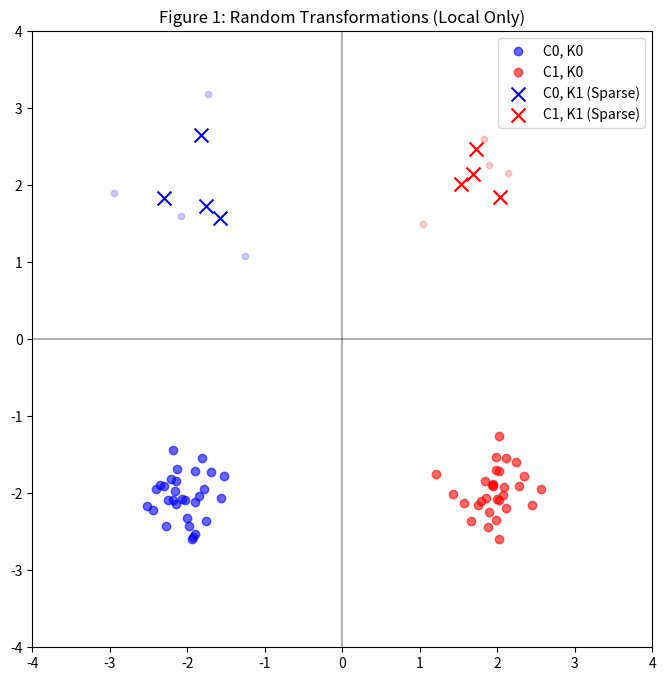
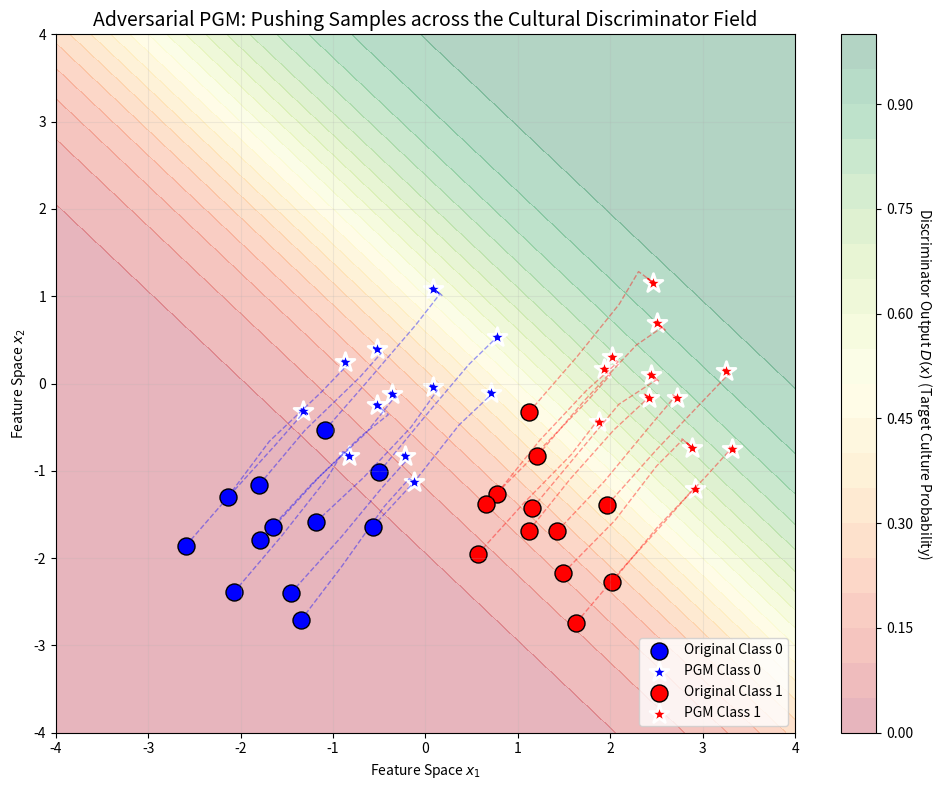

Here is the Python script that generated these plots, in order:
import numpy as np
import matplotlib.pyplot as plt

def generate_paper_figures():
    np.random.seed(42)
    
    # Define centers for (Class, Culture)
    # C0: Left (-2), C1: Right (2) | K0: Bottom (-2), K1: Top (2)
    centers = {
        (0, 0): [-2, -2], (1, 0): [2, -2], # Culture 0 (Well represented)
        (0, 1): [-2, 2],  (1, 1): [2, 2]   # Culture 1 (Underrepresented)
    }
    
    # Original Data
    c0_k0 = np.random.normal(centers[(0,0)], 0.3, (30, 2))
    c1_k0 = np.random.normal(centers[(1,0)], 0.3, (30, 2))
    c0_k1 = np.random.normal(centers[(0,1)], 0.3, (4, 2))  # Sparse
    c1_k1 = np.random.normal(centers[(1,1)], 0.3, (4, 2))  # Sparse

    # --- FIGURE 1: RANDOM TRANSFORMATIONS ---
    plt.figure(figsize=(8, 8))
    plt.axhline(0, color='black', alpha=0.3); plt.axvline(0, color='black', alpha=0.3)
    
    # Plot originals
    plt.scatter(c0_k0[:,0], c0_k0[:,1], c='blue', label='C0, K0', alpha=0.6)
    plt.scatter(c1_k0[:,0], c1_k0[:,1], c='red', label='C1, K0', alpha=0.6)
    plt.scatter(c0_k1[:,0], c0_k1[:,1], c='blue', marker='x', s=100, label='C0, K1 (Sparse)')
    plt.scatter(c1_k1[:,0], c1_k1[:,1], c='red', marker='x', s=100, label='C1, K1 (Sparse)')
    
    # Random Trans: Just jittering the sparse points
    rt_c0 = c0_k1 + np.random.normal(0, 0.4, (4, 2))
    rt_c1 = c1_k1 + np.random.normal(0, 0.4, (4, 2))
    plt.scatter(rt_c0[:,0], rt_c0[:,1], c='blue', alpha=0.2, s=20)
    plt.scatter(rt_c1[:,0], rt_c1[:,1], c='red', alpha=0.2, s=20)
    
    plt.title("Figure 1: Random Transformations (Local Only)")
    plt.legend(); plt.xlim(-4, 4); plt.ylim(-4, 4)
    plt.show()

    
generate_paper_figures()


import numpy as np
import matplotlib.pyplot as plt

def plot_pgm_with_discriminator():
    np.random.seed(42)
    
    # 1. Setup the "Cultural Field" (The Discriminator)
    # Let's assume K=1 is a region in the top-left and K=0 is bottom-right
    x_range = np.linspace(-4, 4, 100)
    y_range = np.linspace(-4, 4, 100)
    X, Y = np.meshgrid(x_range, y_range)
    
    # Mock Discriminator: Sigmoid of a linear boundary (x + y)
    # K=1 (Target) is yellow/high, K=0 (Source) is purple/low
    Z = 1 / (1 + np.exp(-(X + Y - 1))) 

    # 2. Generate Initial Data (Majority Culture K=0)
    c0_k0 = np.random.multivariate_normal([-1.5, -1.5], [[0.4, 0], [0, 0.4]], 12)
    c1_k0 = np.random.multivariate_normal([1.5, -1.5], [[0.4, 0], [0, 0.4]], 12)

    plt.figure(figsize=(10, 8))
    
    # Plot the Discriminator Function as a background
    contour = plt.contourf(X, Y, Z, levels=20, cmap='RdYlGn', alpha=0.3)
    cbar = plt.colorbar(contour)
    cbar.set_label('Discriminator Output $D(x)$ (Target Culture Probability)', rotation=270, labelpad=15)

    def run_pgm_and_plot(points, color, label):
        steps = 7
        eta = 0.5 # Step size
        epsilon = 2.0 # Constraint
        
        for i, p_start in enumerate(points):
            path = [p_start]
            current = p_start.copy()
            
            for s in range(steps):
                # The gradient of our mock discriminator (X+Y-1) is [1, 1]
                grad = np.array([1.0, 1.2]) + np.random.normal(0, 0.1, 2)
                next_step = current + eta * grad
                
                # Projection check
                if np.linalg.norm(next_step - p_start) > epsilon:
                    next_step = p_start + (next_step - p_start) / np.linalg.norm(next_step - p_start) * epsilon
                
                path.append(next_step)
                current = next_step
            
            path = np.array(path)
            # Plot path
            plt.plot(path[:, 0], path[:, 1], color=color, alpha=0.4, linestyle='--', linewidth=1)
            # Plot start and end with larger dots
            if i == 0:
                plt.scatter(path[0, 0], path[0, 1], c=color, s=150, edgecolors='k', marker='o', label=f'Original {label}')
                plt.scatter(path[-1, 0], path[-1, 1], c=color, s=200, edgecolors='white', linewidth=2, marker='*', label=f'PGM {label}')
            else:
                plt.scatter(path[0, 0], path[0, 1], c=color, s=150, edgecolors='k')
                plt.scatter(path[-1, 0], path[-1, 1], c=color, s=200, edgecolors='white', linewidth=2, marker='*')
            
            # Draw an arrow at the final step
            plt.arrow(path[-2,0], path[-2,1], (path[-1,0]-path[-2,0])*0.8, (path[-1,1]-path[-2,1])*0.8, 
                      head_width=0.03, color=color, alpha=0.8)

    # Run for both classes
    run_pgm_and_plot(c0_k0, 'blue', 'Class 0')
    run_pgm_and_plot(c1_k0, 'red', 'Class 1')

    plt.title("Adversarial PGM: Pushing Samples across the Cultural Discriminator Field", fontsize=14)
    plt.xlabel("Feature Space $x_1$")
    plt.ylabel("Feature Space $x_2$")
    plt.legend(loc='lower right')
    plt.grid(alpha=0.2)
    plt.tight_layout()
    plt.show()

plot_pgm_with_discriminator()
